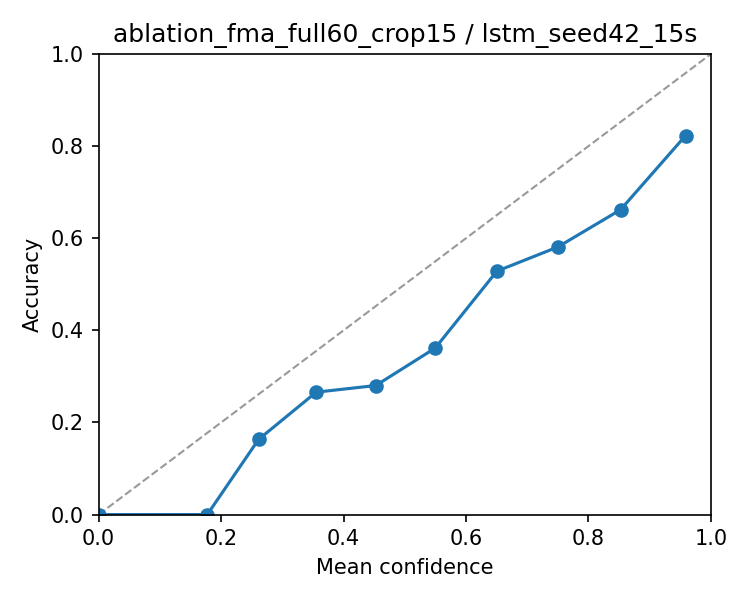

Data behind this chart, as committed beside it:
bin_low, bin_high, n, accuracy, confidence
0.0, 0.1, 0, nan, nan
0.1, 0.2, 2, 0.0, 0.1774
0.2, 0.3, 49, 0.1633, 0.2612
0.3, 0.4, 158, 0.2658, 0.3553
0.4, 0.5, 257, 0.2802, 0.4526
0.5, 0.6, 260, 0.3615, 0.5497
0.6, 0.7, 193, 0.5285, 0.6504
0.7, 0.8, 222, 0.5811, 0.75
0.8, 0.9, 275, 0.6618, 0.8523
0.9, 1.0, 356, 0.823, 0.9587
